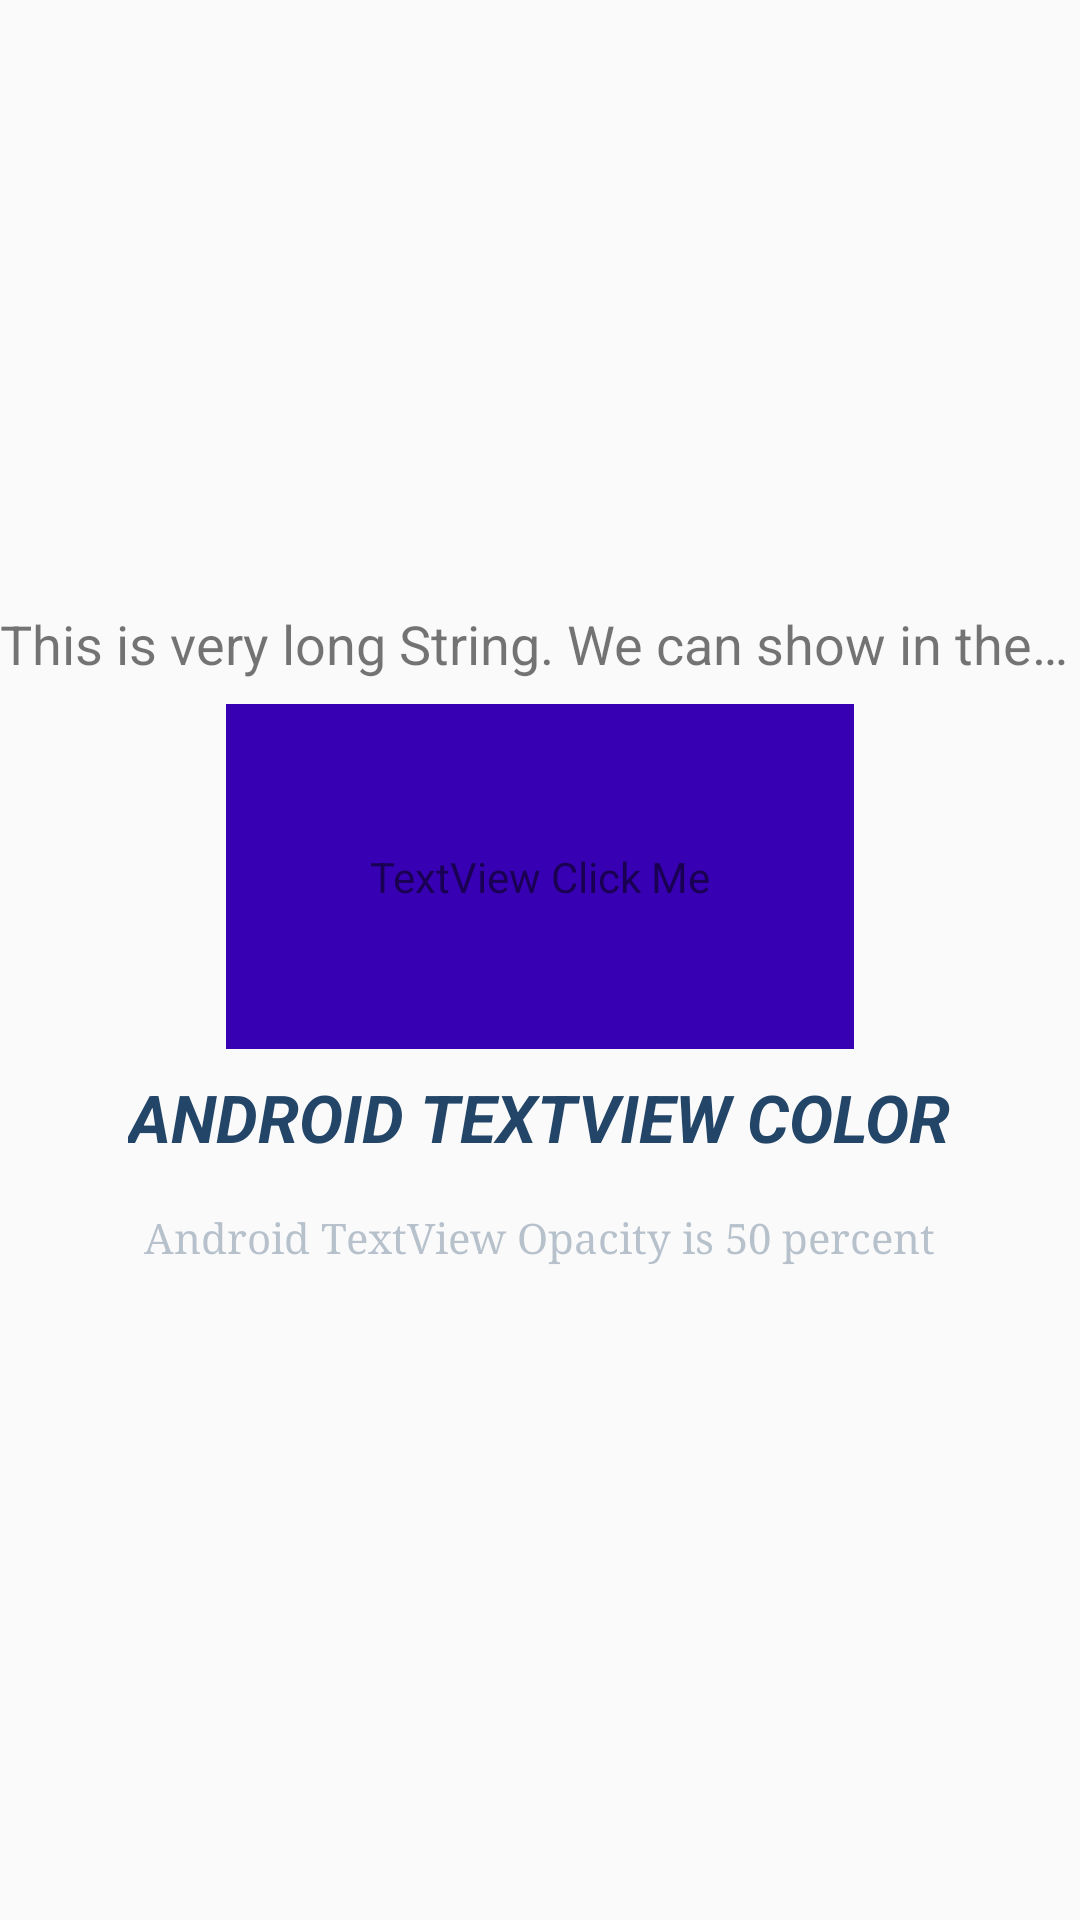

This screen was rendered from an Android layout file. Write that file and the resources it references.
<!-- AndroidManifest.xml: application theme AppTheme -->
<!-- res/layout/activity_text_view.xml -->
<?xml version="1.0" encoding="utf-8"?>
<LinearLayout xmlns:android="http://schemas.android.com/apk/res/android"
    android:layout_width="match_parent"
    android:layout_height="match_parent"
    android:gravity="center"
    android:id="@+id/linearLayout"
    android:orientation="vertical">


    <TextView
        android:id="@+id/textViewEllipsize"
        android:layout_width="match_parent"
        android:layout_height="wrap_content"
        android:layout_marginBottom="8dp"
        android:ellipsize="end"
        android:maxLines="1"
        android:text="This is very long String. We can show in the margue...."
        android:textSize="18sp" />


    <TextView
        android:id="@+id/textViewClickMe"
        android:layout_width="wrap_content"
        android:layout_height="wrap_content"
        android:layout_marginBottom="8dp"
        android:background="@color/colorPrimaryDark"
        android:padding="@android:dimen/app_icon_size"
        android:shadowColor="@android:color/black"
        android:text="TextView Click Me" />


    <TextView
        android:id="@+id/textView"
        android:layout_width="wrap_content"
        android:layout_height="wrap_content"
        android:text="Android TextView Color"
        android:textAllCaps="true"
        android:textAppearance="?android:attr/textAppearanceLarge"
        android:textColor="#234568"
        android:textStyle="bold|italic" />


    <TextView
        android:id="@+id/textViewOpacity"
        android:layout_width="wrap_content"
        android:layout_height="wrap_content"
        android:layout_margin="16dp"
        android:drawableLeft="@mipmap/ic_launcher"
        android:drawablePadding="16dp"
        android:gravity="center"
        android:text="Android TextView Opacity is 50 percent"
        android:textColor="#50234568"
        android:textSize="14sp"
        android:typeface="serif" />

    


</LinearLayout>
<!-- resources referenced by this layout -->
<resources>
  <style name="AppTheme" parent="Theme.AppCompat.Light.DarkActionBar">
          
          <item name="colorPrimary">@color/colorPrimary</item>
          <item name="colorPrimaryDark">@color/colorPrimaryDark</item>
          <item name="colorAccent">@color/colorAccent</item>
      </style>
  <!-- not gathered from this repository: default colours our renderer supplied (Android Studio template values) -->
  <color name="colorPrimary">#FF6200EE</color>
  <color name="colorPrimaryDark">#FF3700B3</color>
  <color name="colorAccent">#FF03DAC5</color>
</resources>
